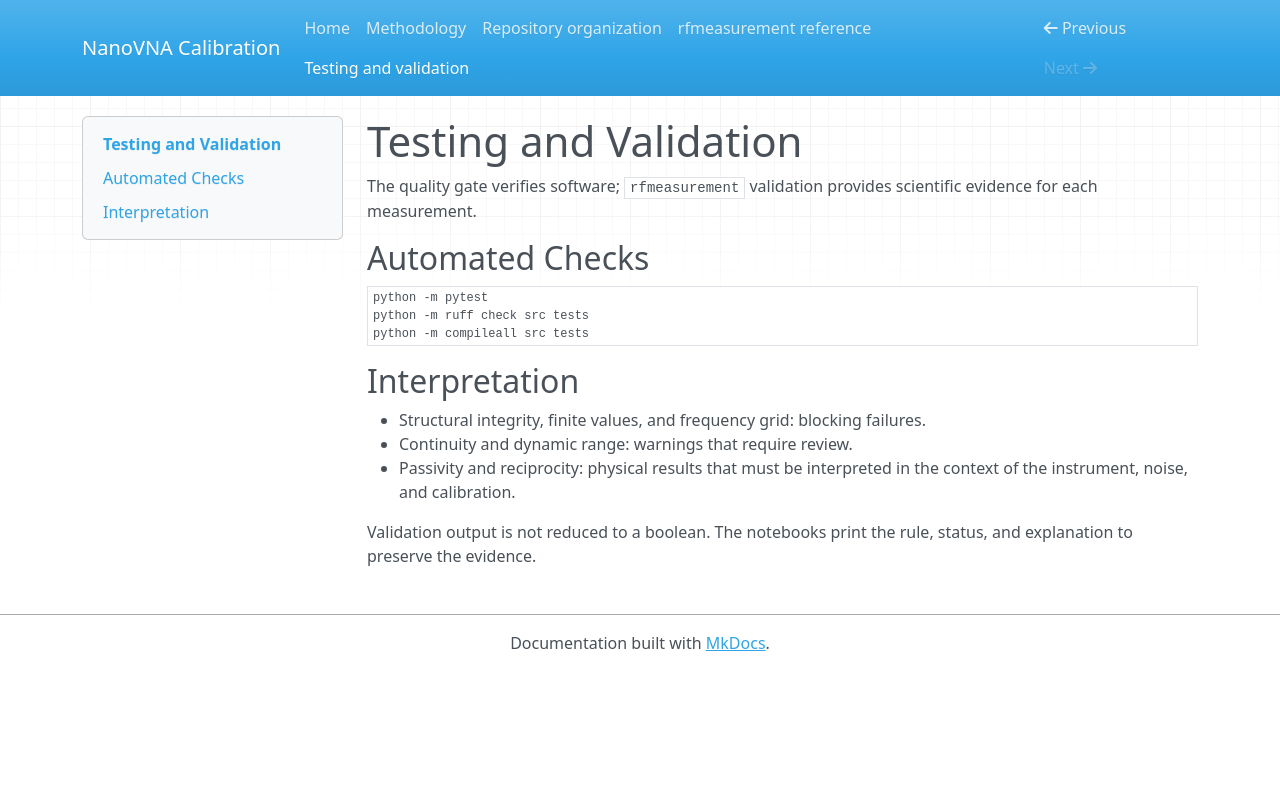

repository: telmomm/nanovna-calibration · page: testing-validation/index.html · generator: mkdocs

# Testing and Validation

The quality gate verifies software; `rfmeasurement` validation provides scientific evidence for each measurement.

## Automated Checks

```bash
python -m pytest
python -m ruff check src tests
python -m compileall src tests
```

## Interpretation

- Structural integrity, finite values, and frequency grid: blocking failures.
- Continuity and dynamic range: warnings that require review.
- Passivity and reciprocity: physical results that must be interpreted in the context of the instrument, noise, and calibration.

Validation output is not reduced to a boolean. The notebooks print the rule, status, and explanation to preserve the evidence.
